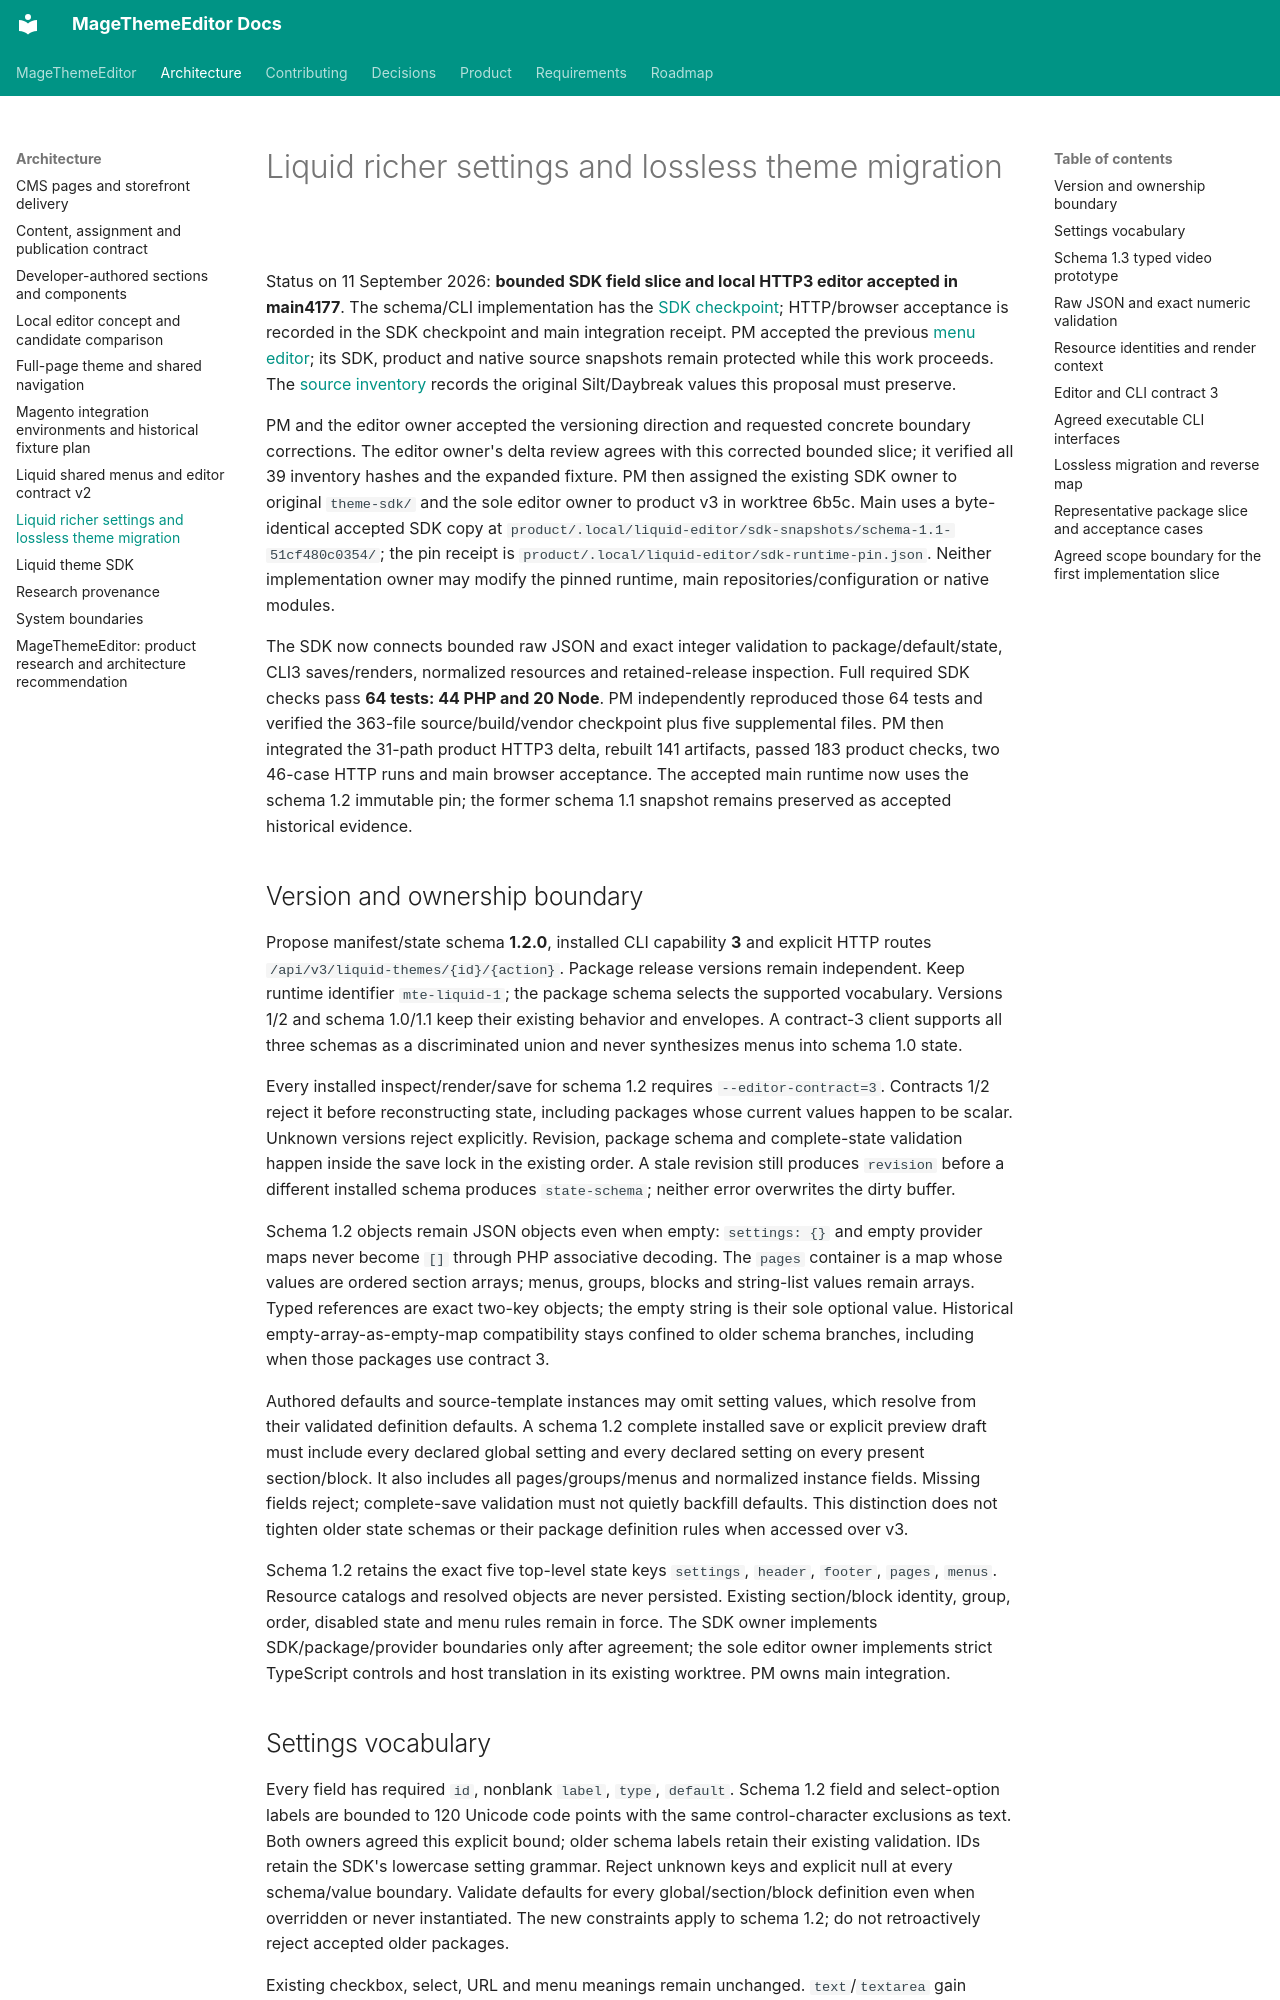

repository: jobrandon/magethemeeditor-docs · page: architecture/liquid-rich-settings-contract/index.html · generator: mkdocs

# Liquid richer settings and lossless theme migration

Status on 11 September 2026: **bounded SDK field slice and local HTTP3 editor accepted in main4177**.
The schema/CLI implementation has the [SDK checkpoint](../roadmap/liquid-rich-sdk-2026-09-11.md);
HTTP/browser acceptance is recorded in the SDK checkpoint and main integration receipt. PM accepted the previous
[menu editor](liquid-menus-contract.md#main-editor-acceptance); its SDK, product and native source
snapshots remain protected while this work proceeds. The [source inventory](../roadmap/liquid-reference-migration-2026-09-11.md)
records the original Silt/Daybreak values this proposal must preserve.

PM and the editor owner accepted the versioning direction and requested concrete boundary
corrections. The editor owner's delta review agrees with this corrected bounded slice; it verified
all 39 inventory hashes and the expanded fixture. PM then assigned the existing SDK owner to original
`theme-sdk/` and the sole editor owner to product v3 in worktree 6b5c. Main uses a byte-identical
accepted SDK copy at `product/.local/liquid-editor/sdk-snapshots/schema-1.1-51cf480c0354/`; the
pin receipt is `product/.local/liquid-editor/sdk-runtime-pin.json`. Neither implementation owner
may modify the pinned runtime, main repositories/configuration or native modules.

The SDK now connects bounded raw JSON and exact integer validation to package/default/state,
CLI3 saves/renders, normalized resources and retained-release inspection. Full required SDK checks
pass **64 tests: 44 PHP and 20 Node**. PM independently reproduced those 64 tests and verified the
363-file source/build/vendor checkpoint plus five supplemental files. PM then integrated the 31-path
product HTTP3 delta, rebuilt 141 artifacts, passed 183 product checks, two 46-case HTTP runs and
main browser acceptance. The accepted main runtime now uses the schema 1.2 immutable pin; the
former schema 1.1 snapshot remains preserved as accepted historical evidence.

## Version and ownership boundary

Propose manifest/state schema **1.2.0**, installed CLI capability **3** and explicit HTTP routes
`/api/v3/liquid-themes/{id}/{action}`. Package release versions remain independent. Keep runtime
identifier `mte-liquid-1`; the package schema selects the supported vocabulary. Versions 1/2 and
schema 1.0/1.1 keep their existing behavior and envelopes. A contract-3 client supports all three
schemas as a discriminated union and never synthesizes menus into schema 1.0 state.

Every installed inspect/render/save for schema 1.2 requires `--editor-contract=3`. Contracts 1/2
reject it before reconstructing state, including packages whose current values happen to be scalar.
Unknown versions reject explicitly. Revision, package schema and complete-state validation happen
inside the save lock in the existing order. A stale revision still produces `revision` before a
different installed schema produces `state-schema`; neither error overwrites the dirty buffer.

Schema 1.2 objects remain JSON objects even when empty: `settings: {}` and empty provider maps
never become `[]` through PHP associative decoding. The `pages` container is a map whose
values are ordered section arrays; menus, groups, blocks and string-list values remain arrays.
Typed references are exact two-key objects; the empty string is their sole optional value. Historical empty-array-as-empty-map compatibility stays confined to older schema
branches, including when those packages use contract 3.

Authored defaults and source-template instances may omit setting values, which resolve from their
validated definition defaults. A schema 1.2 complete installed save or explicit preview draft must
include every declared global setting and every declared setting on every present section/block.
It also includes all pages/groups/menus and normalized instance fields. Missing fields reject;
complete-save validation must not quietly backfill defaults. This distinction does not tighten
older state schemas or their package definition rules when accessed over v3.

Schema 1.2 retains the exact five top-level state keys `settings`, `header`, `footer`, `pages`,
`menus`. Resource catalogs and resolved objects are never persisted. Existing section/block
identity, group, order, disabled state and menu rules remain in force. The SDK owner implements
SDK/package/provider boundaries only after agreement; the sole editor owner implements strict
TypeScript controls and host translation in its existing worktree. PM owns main integration.
